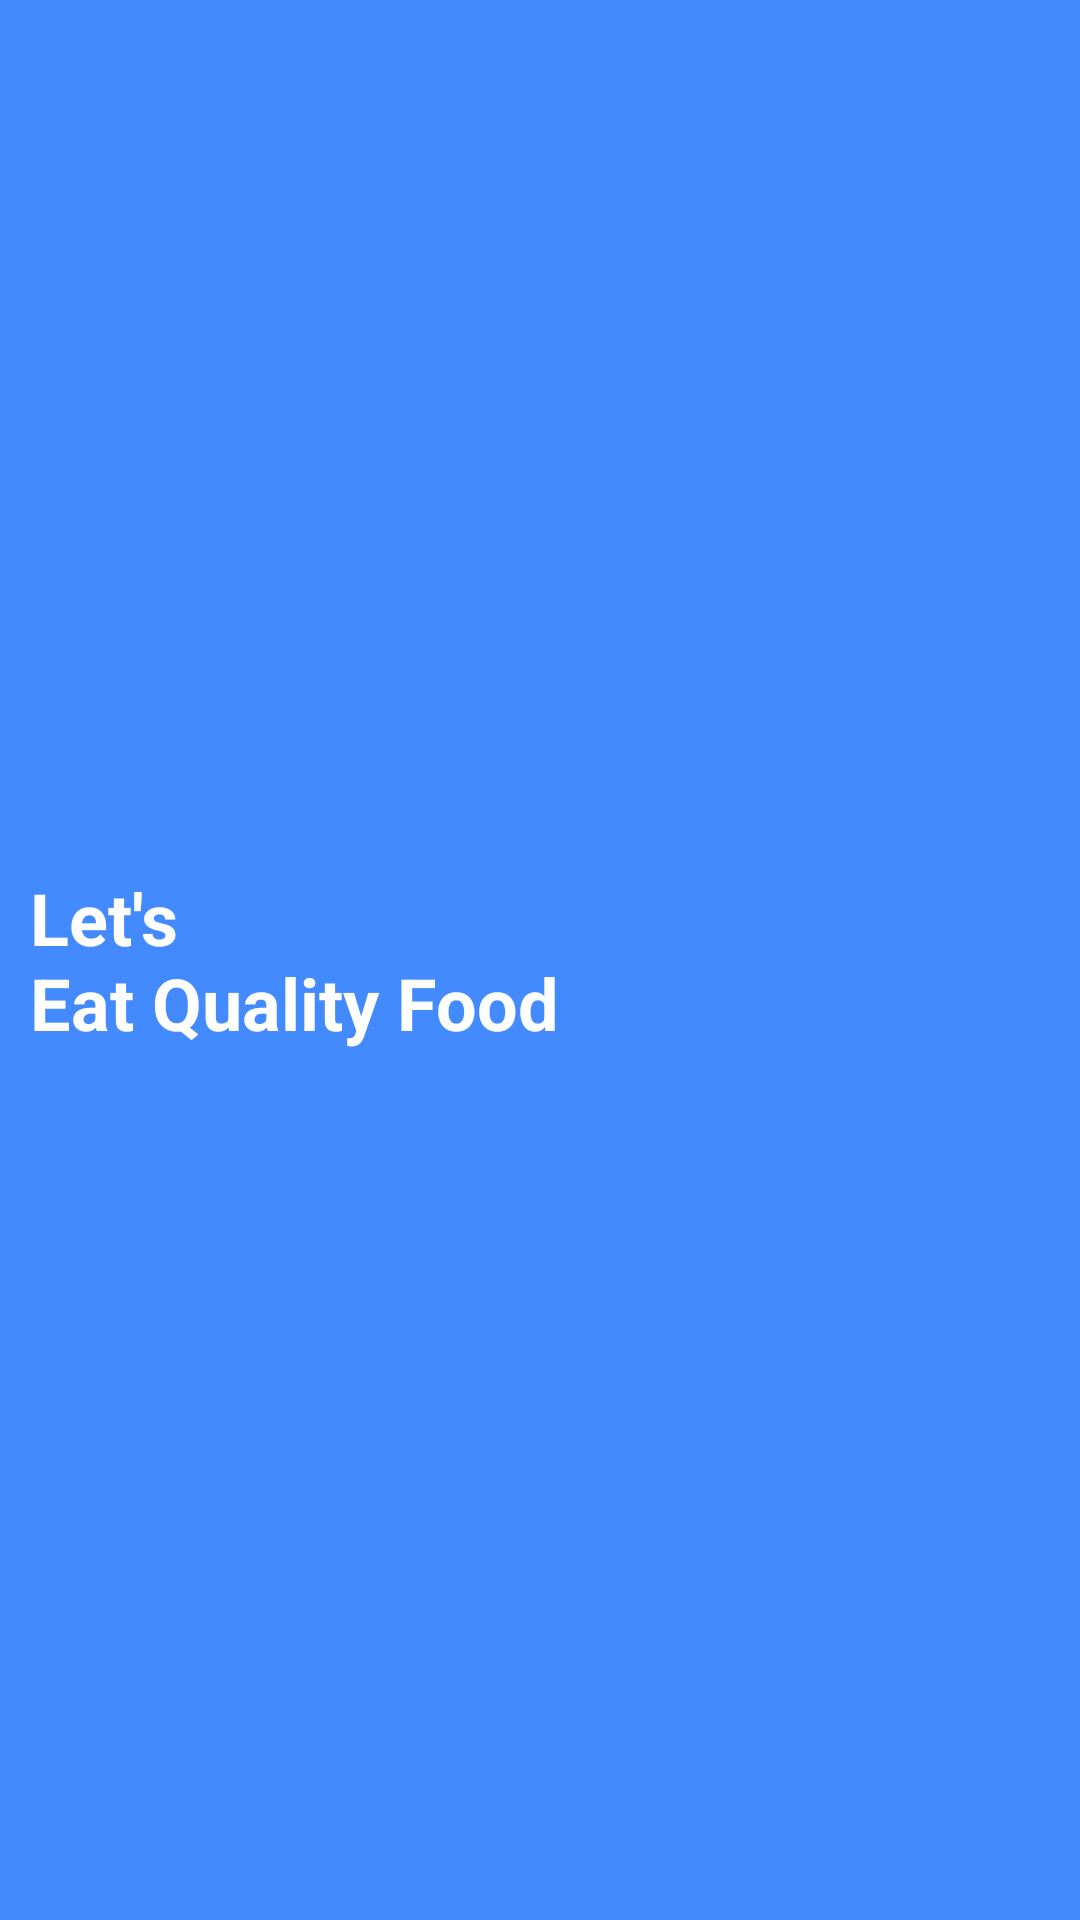

Here is an Android app screen rendered from its layout file. Give the layout XML and the strings, colors and styles it references.
<!-- AndroidManifest.xml: application theme AppTheme -->
<!-- res/layout/toolbar_main.xml -->
<?xml version="1.0" encoding="utf-8"?>
<RelativeLayout xmlns:android="http://schemas.android.com/apk/res/android"
    android:id="@+id/toolbar"
    android:layout_width="match_parent"
    android:layout_height="wrap_content"
    android:background="@color/colorPrimary">

    <androidx.appcompat.widget.AppCompatTextView
        android:id="@+id/tvUserName"
        android:layout_width="match_parent"
        android:layout_height="wrap_content"
        android:layout_centerVertical="true"
        android:padding="@dimen/dp_10"
        android:text="@string/let_s_neat_quality_food"
        android:textColor="@color/colorWhite"
        android:textSize="@dimen/sp_24"
        android:textStyle="bold" />

    <androidx.appcompat.widget.AppCompatImageView
        android:layout_width="@dimen/dp_50"
        android:layout_height="@dimen/dp_50"
        android:layout_alignParentEnd="true"
        android:layout_centerVertical="true"
        android:layout_marginEnd="@dimen/dp_10"
        android:src="@drawable/ic_profile"
        android:contentDescription="@string/user_image" />

</RelativeLayout>
<!-- resources referenced by this layout -->
<resources>
  <color name="colorPrimary">#448AFF</color>
  <color name="colorWhite">#ffffff</color>
  <dimen name="dp_10">10dp</dimen>
  <dimen name="dp_50">50dp</dimen>
  <dimen name="sp_24">24sp</dimen>
  <string name="let_s_neat_quality_food">Let\'s\nEat Quality Food</string>
  <string name="user_image">User Image</string>
  <style name="AppTheme" parent="Theme.AppCompat.Light.NoActionBar">
          
          <item name="colorPrimary">@color/colorPrimary</item>
          <item name="colorPrimaryDark">@color/colorPrimaryDark</item>
          <item name="colorAccent">@color/colorAccent</item>
      </style>
  <color name="colorPrimaryDark">#0F2134</color>
  <color name="colorAccent">#FA52616B</color>
</resources>
